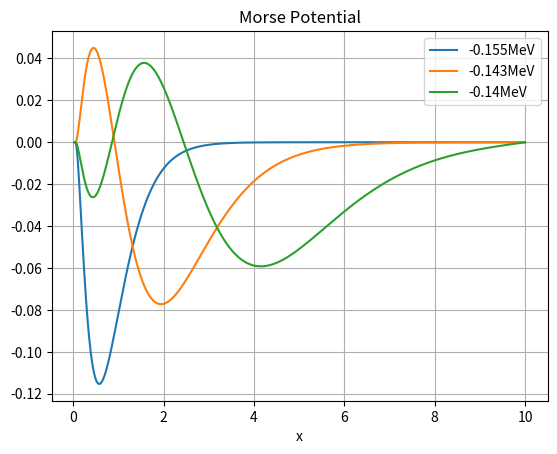

Write the Python code that produced this figure.
# Morse potential

import numpy as np
import matplotlib.pyplot as plt
import scipy.constants as sc

m=940e6
hbar=1973
e=3.795
a=2e-2
b=10
n=1000
d=(b-a)/(n-1)

x=np.linspace(a,b,n)
c=2*m*d**2/hbar**2

#Potential
def V(x):
    D=0.755501
    a0=1.44
    x0=0.131349
    return D*(np.exp(-2*a0*(x-x0)/x)-np.exp(-a0*(x-x0)/x))

Vs=[]
for i in range(len(x)):
    Vs.insert(i,V(x[i]))

H=np.empty((n,n))
for i in range(0,n):
    H[i][i]=2+c*Vs[i]
    if i>0:
        H[i][i-1]=-1
    if i<(n-1):
        H[i][i+1]=-1

Eg_val,Eg_vec=np.linalg.eigh(H)

print("Energy Eigen Values:")
for i in range(3):
    Energy=Eg_val[i]*hbar**2/2/m/d**2
    print(round(Energy,3),'MeV')
    plt.plot(x,Eg_vec.T[i],label=(str(round(Energy,3))+"MeV"))
plt.legend()
plt.xlabel("x")
plt.grid()
plt.title("Morse Potential")
plt.show()
